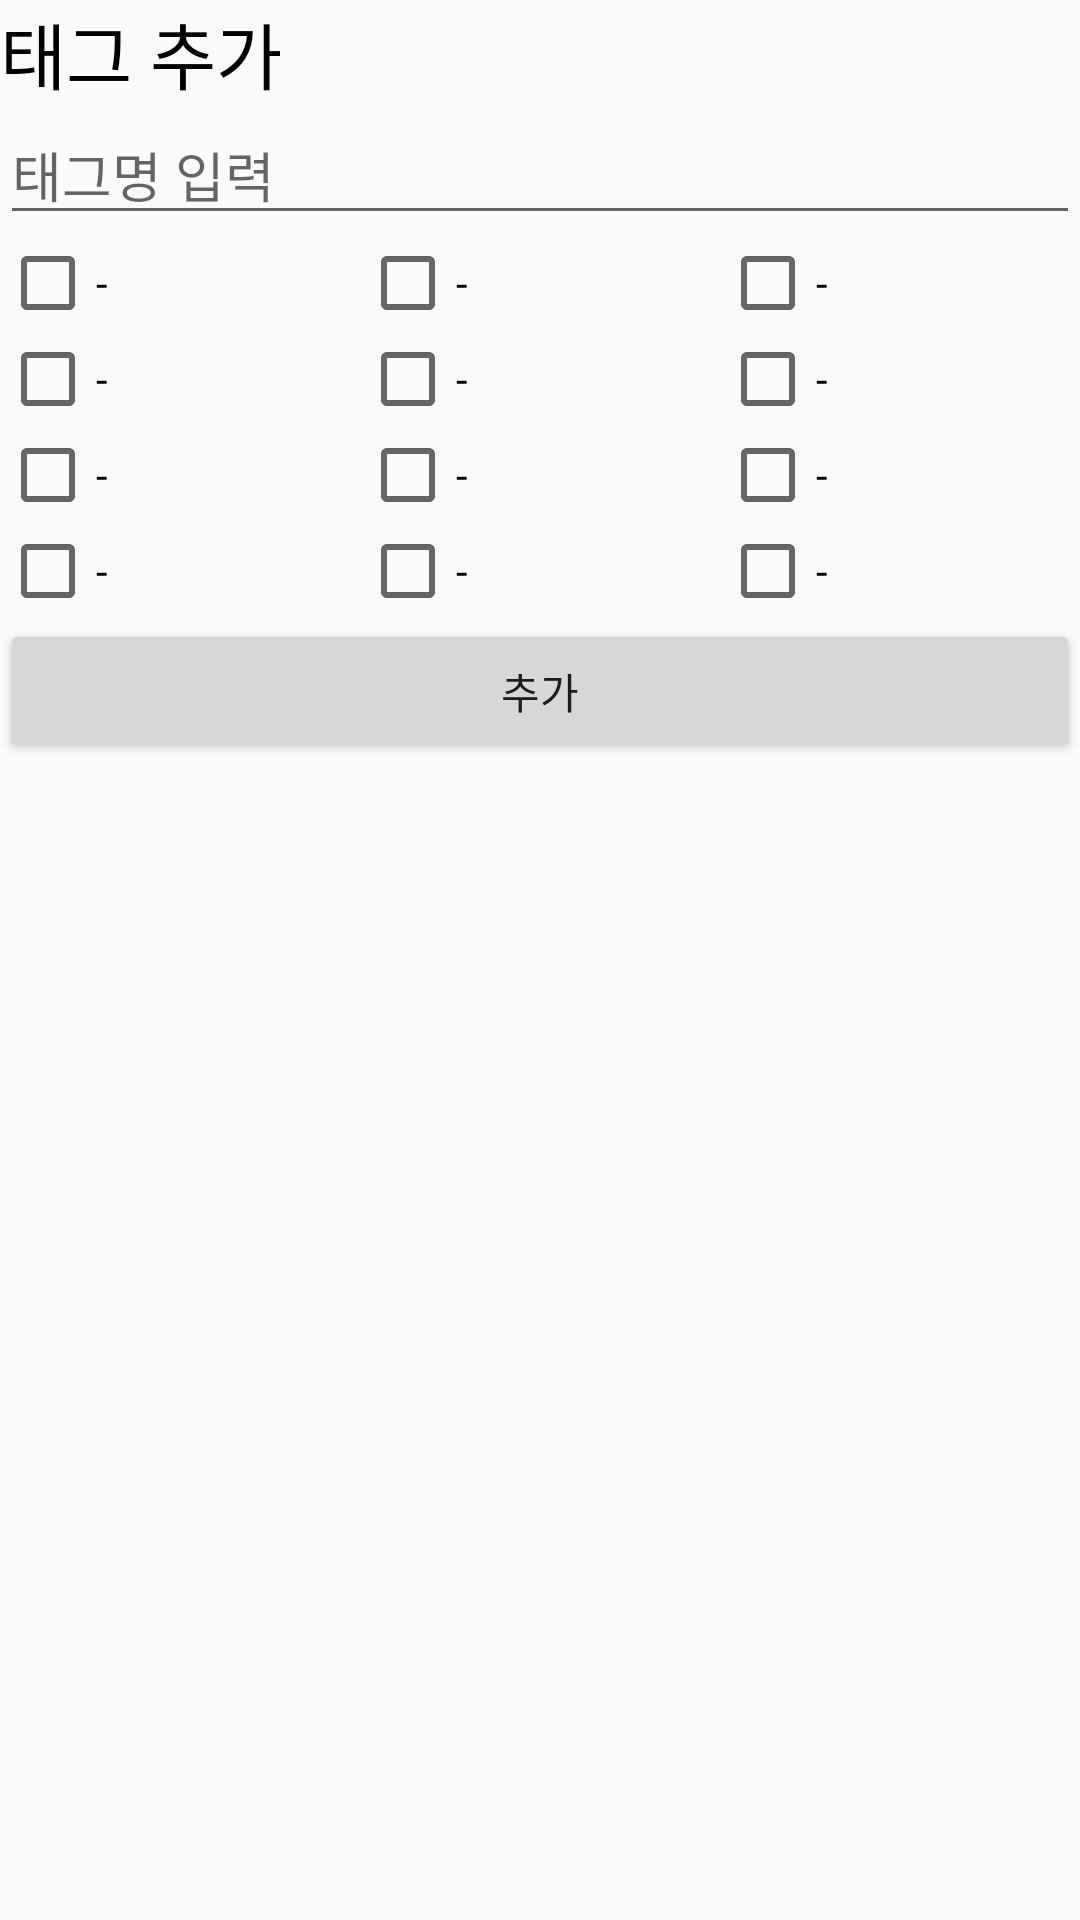

Produce the Android XML layout that renders to this screen, including the resource entries it uses.
<!-- AndroidManifest.xml: application theme AppTheme -->
<!-- res/layout/dialog_add_tag.xml -->
<?xml version="1.0" encoding="utf-8"?>
<LinearLayout xmlns:android="http://schemas.android.com/apk/res/android"
    android:layout_width="fill_parent"
    android:layout_height="fill_parent"
    android:layout_margin="20.0dip"
    android:orientation="vertical">

    <TextView
        android:id="@+id/textView14"
        android:layout_width="fill_parent"
        android:layout_height="wrap_content"
        android:text="태그 추가"
        android:textColor="#ff000000"
        android:textSize="24.0sp" />

    <EditText
        android:id="@+id/etTagName"
        android:layout_width="fill_parent"
        android:layout_height="wrap_content"
        android:ems="10"
        android:hint="태그명 입력"
        android:inputType="textPersonName" />

    <LinearLayout
        android:layout_width="fill_parent"
        android:layout_height="wrap_content"
        android:orientation="horizontal">

        <CheckBox
            android:id="@+id/checkBox1"
            android:layout_width="fill_parent"
            android:layout_height="wrap_content"
            android:layout_weight="1.0"
            android:text="-" />

        <CheckBox
            android:id="@+id/checkBox2"
            android:layout_width="fill_parent"
            android:layout_height="wrap_content"
            android:layout_weight="1.0"
            android:text="-" />

        <CheckBox
            android:id="@+id/checkBox3"
            android:layout_width="fill_parent"
            android:layout_height="wrap_content"
            android:layout_weight="1.0"
            android:text="-" />
    </LinearLayout>

    <LinearLayout
        android:layout_width="fill_parent"
        android:layout_height="wrap_content"
        android:orientation="horizontal">

        <CheckBox
            android:id="@+id/checkBox4"
            android:layout_width="fill_parent"
            android:layout_height="wrap_content"
            android:layout_weight="1.0"
            android:text="-" />

        <CheckBox
            android:id="@+id/checkBox5"
            android:layout_width="fill_parent"
            android:layout_height="wrap_content"
            android:layout_weight="1.0"
            android:text="-" />

        <CheckBox
            android:id="@+id/checkBox6"
            android:layout_width="fill_parent"
            android:layout_height="wrap_content"
            android:layout_weight="1.0"
            android:text="-" />
    </LinearLayout>

    <LinearLayout
        android:layout_width="fill_parent"
        android:layout_height="wrap_content"
        android:orientation="horizontal">

        <CheckBox
            android:id="@+id/checkBox7"
            android:layout_width="fill_parent"
            android:layout_height="wrap_content"
            android:layout_weight="1.0"
            android:text="-" />

        <CheckBox
            android:id="@+id/checkBox8"
            android:layout_width="fill_parent"
            android:layout_height="wrap_content"
            android:layout_weight="1.0"
            android:text="-" />

        <CheckBox
            android:id="@+id/checkBox9"
            android:layout_width="fill_parent"
            android:layout_height="wrap_content"
            android:layout_weight="1.0"
            android:text="-" />
    </LinearLayout>

    <LinearLayout
        android:layout_width="fill_parent"
        android:layout_height="wrap_content"
        android:orientation="horizontal">

        <CheckBox
            android:id="@+id/checkBox10"
            android:layout_width="fill_parent"
            android:layout_height="wrap_content"
            android:layout_weight="1.0"
            android:text="-" />

        <CheckBox
            android:id="@+id/checkBox11"
            android:layout_width="fill_parent"
            android:layout_height="wrap_content"
            android:layout_weight="1.0"
            android:text="-" />

        <CheckBox
            android:id="@+id/checkBox12"
            android:layout_width="fill_parent"
            android:layout_height="wrap_content"
            android:layout_weight="1.0"
            android:text="-" />
    </LinearLayout>

    <Button
        android:id="@+id/btn_save_tag"
        android:layout_width="fill_parent"
        android:layout_height="wrap_content"
        android:text="추가" />
</LinearLayout>
<!-- resources referenced by this layout -->
<resources>
  <style name="AppTheme" parent="@style/Theme.AppCompat.Light.DarkActionBar">
          <item name="colorAccent">@color/colorAccent</item>
          <item name="colorPrimary">@color/colorPrimary</item>
          <item name="colorPrimaryDark">@color/colorPrimaryDark</item>
      </style>
  <color name="colorAccent">#ffb39ddb</color>
  <color name="colorPrimary">#ffb39ddb</color>
  <color name="colorPrimaryDark">#ff836fa9</color>
</resources>
